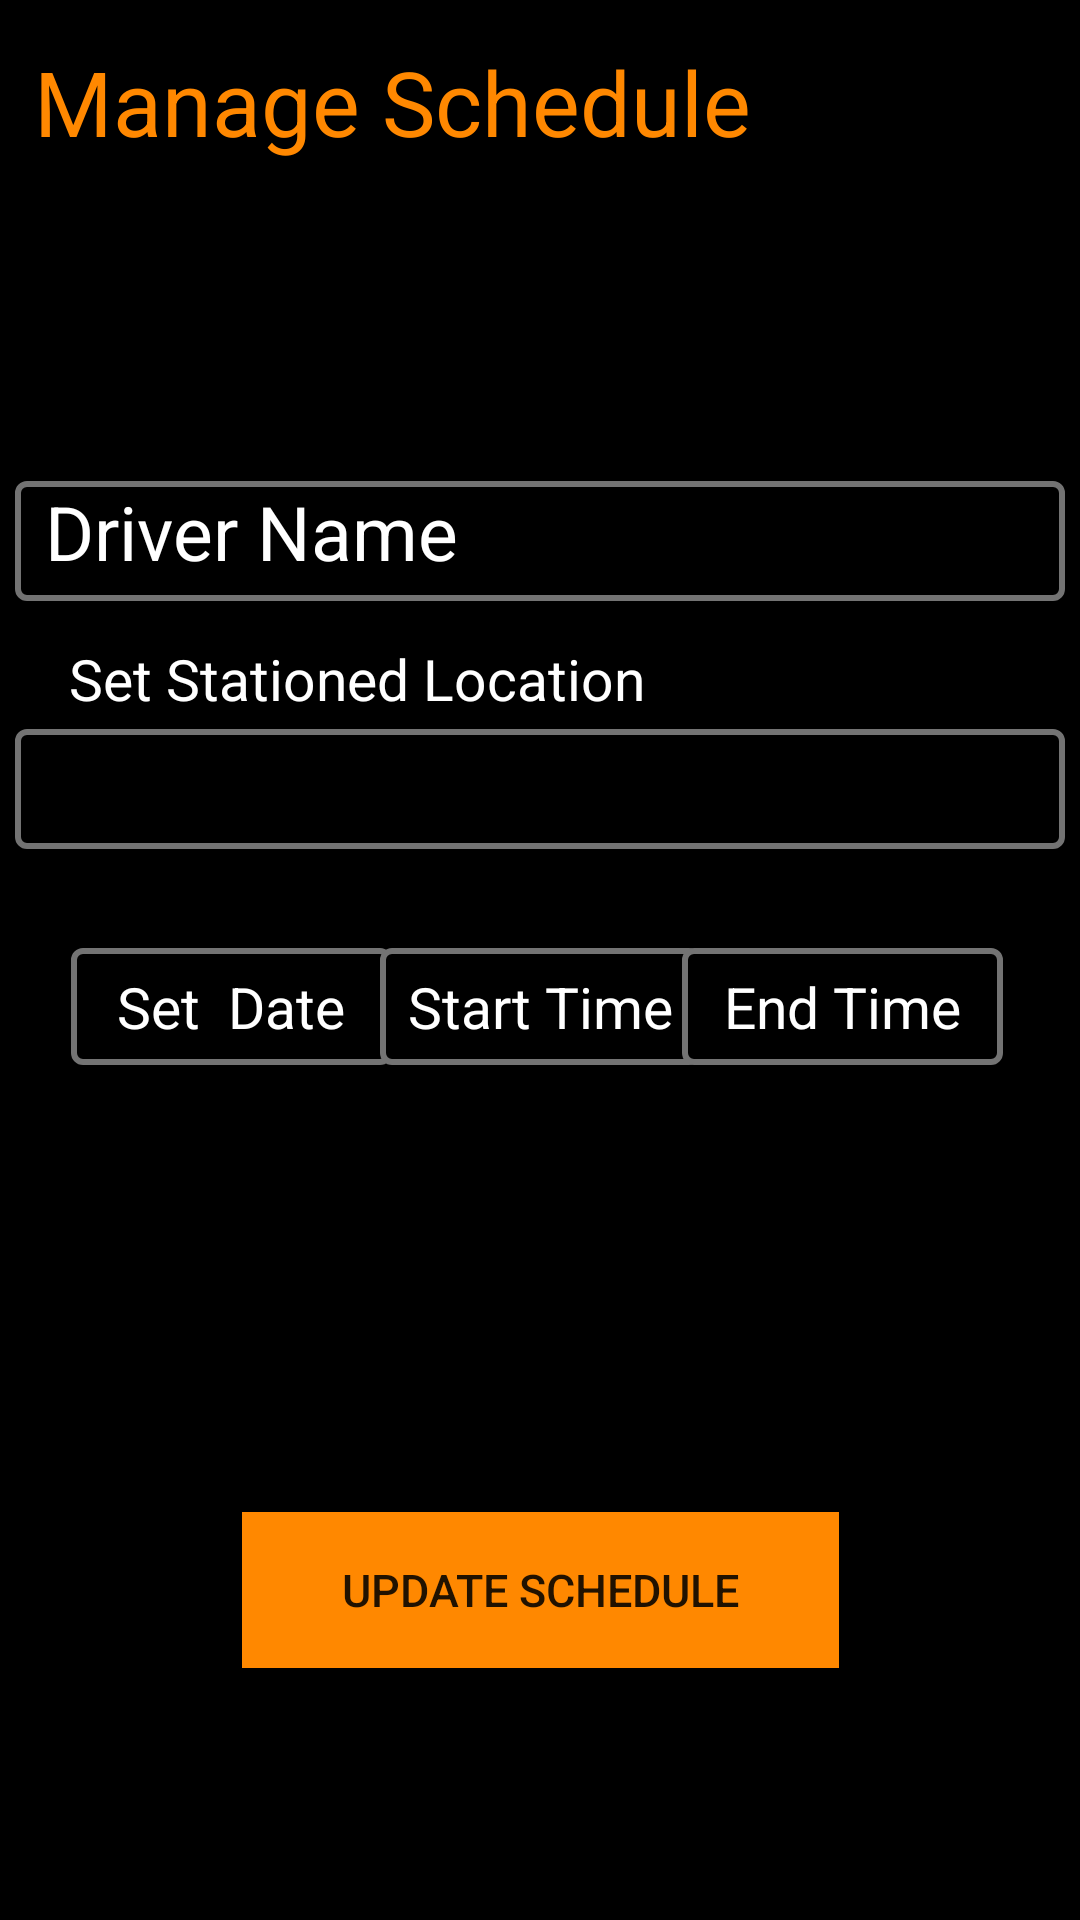

Reconstruct the res/layout file that produces this screen, plus the resources it refers to.
<!-- AndroidManifest.xml: application theme Theme.GetARide -->
<!-- res/layout/fragment_updateschedule.xml -->
<?xml version="1.0" encoding="utf-8"?>
<androidx.constraintlayout.widget.ConstraintLayout
    xmlns:android="http://schemas.android.com/apk/res/android"
    xmlns:app="http://schemas.android.com/apk/res-auto"
    xmlns:tools="http://schemas.android.com/tools"
    android:layout_width="match_parent"
    android:layout_height="match_parent"
    android:background="@color/black">

    <TextView
        android:id="@+id/textView7"
        android:layout_width="wrap_content"
        android:layout_height="wrap_content"
        android:text="Manage Schedule"
        android:textColor="@android:color/holo_orange_dark"
        android:textSize="30dp"
        app:layout_constraintBottom_toBottomOf="parent"
        app:layout_constraintEnd_toEndOf="parent"
        app:layout_constraintHorizontal_bias="0.093"
        app:layout_constraintStart_toStartOf="parent"
        app:layout_constraintTop_toTopOf="parent"
        app:layout_constraintVertical_bias="0.023" />

    <TextView
        android:id="@+id/textView12"
        android:layout_width="wrap_content"
        android:layout_height="wrap_content"
        android:text="Set Stationed Location"
        android:textColor="@color/white"
        android:textSize="19dp"
        app:layout_constraintBottom_toBottomOf="parent"
        app:layout_constraintEnd_toEndOf="parent"
        app:layout_constraintHorizontal_bias="0.136"
        app:layout_constraintStart_toStartOf="parent"
        app:layout_constraintTop_toTopOf="parent"
        app:layout_constraintVertical_bias="0.347" />

    <Spinner
        android:id="@+id/scheduleSpinner2"
        android:layout_width="350dp"
        android:layout_height="40dp"
        android:background="@drawable/edit_text_border"
        app:layout_constraintBottom_toBottomOf="parent"
        app:layout_constraintEnd_toEndOf="parent"
        app:layout_constraintHorizontal_bias="0.491"
        app:layout_constraintStart_toStartOf="parent"
        app:layout_constraintTop_toTopOf="parent"
        app:layout_constraintVertical_bias="0.405" />

    <TextView
        android:id="@+id/scheduleDate"
        android:layout_width="107dp"
        android:layout_height="39dp"
        android:background="@drawable/edit_text_border"
        android:padding="5dp"
        android:gravity="center"
        android:text="Set  Date"
        android:textColor="@color/white"
        android:textSize="19dp"
        app:layout_constraintBottom_toBottomOf="parent"
        app:layout_constraintEnd_toEndOf="parent"
        app:layout_constraintHorizontal_bias="0.093"
        app:layout_constraintStart_toStartOf="parent"
        app:layout_constraintTop_toTopOf="parent"
        app:layout_constraintVertical_bias="0.526" />

    <TextView
        android:id="@+id/scheduleTimeStart"
        android:layout_width="107dp"
        android:layout_height="39dp"
        android:background="@drawable/edit_text_border"
        android:gravity="center"
        android:padding="5dp"
        android:text="Start Time"
        android:textColor="@color/white"
        android:textSize="19dp"
        app:layout_constraintBottom_toBottomOf="parent"
        app:layout_constraintEnd_toEndOf="parent"
        app:layout_constraintStart_toStartOf="parent"
        app:layout_constraintTop_toTopOf="parent"
        app:layout_constraintVertical_bias="0.526" />

    <TextView
        android:id="@+id/scheduleTimeEnd"
        android:layout_width="107dp"
        android:layout_height="39dp"
        android:background="@drawable/edit_text_border"
        android:gravity="center"
        android:padding="5dp"
        android:text="End Time"
        android:textColor="@color/white"
        android:textSize="19dp"
        app:layout_constraintBottom_toBottomOf="parent"
        app:layout_constraintEnd_toEndOf="parent"
        app:layout_constraintHorizontal_bias="0.898"
        app:layout_constraintStart_toStartOf="parent"
        app:layout_constraintTop_toTopOf="parent"
        app:layout_constraintVertical_bias="0.526" />

    <Button
        android:id="@+id/updateSchedule"
        android:layout_width="199dp"
        android:layout_height="52dp"
        android:background="@android:color/holo_orange_dark"
        android:text="Update Schedule"
        android:textSize="15dp"
        app:layout_constraintBottom_toBottomOf="parent"
        app:layout_constraintEnd_toEndOf="parent"
        app:layout_constraintStart_toStartOf="parent"
        app:layout_constraintTop_toTopOf="parent"
        app:layout_constraintVertical_bias="0.857" />

    <TextView
        android:id="@+id/drivernameschedule"
        android:layout_width="350dp"
        android:layout_height="40dp"
        android:background="@drawable/edit_text_border"
        android:paddingLeft="10dp"
        android:text="Driver Name"
        android:textColor="@color/white"
        android:textSize="25dp"
        app:layout_constraintBottom_toBottomOf="parent"
        app:layout_constraintEnd_toEndOf="parent"
        app:layout_constraintHorizontal_bias="0.491"
        app:layout_constraintStart_toStartOf="parent"
        app:layout_constraintTop_toTopOf="parent"
        app:layout_constraintVertical_bias="0.267" />

</androidx.constraintlayout.widget.ConstraintLayout>
<!-- resources referenced by this layout -->
<resources>
  <color name="black">#FF000000</color>
  <color name="white">#FFFFFFFF</color>
  <!-- drawable edit_text_border (drawable) -->
  <?xml version="1.0" encoding="utf-8"?>
  <shape xmlns:android="http://schemas.android.com/apk/res/android">
      android:shape="rectangle">
      <solid
          android:color="@color/black"/>
  
      <corners
          android:bottomRightRadius="3dp"
          android:bottomLeftRadius="3dp"
          android:topLeftRadius="3dp"
          android:topRightRadius="3dp"/>
      <stroke
          android:color="@color/grey"
          android:width="2dp"/>
  </shape>
  <style name="Theme.GetARide" parent="Theme.MaterialComponents.DayNight.DarkActionBar">
          
          <item name="colorPrimary">@color/purple_500</item>
          <item name="colorPrimaryVariant">@color/purple_700</item>
          <item name="colorOnPrimary">@color/white</item>
          
          <item name="colorSecondary">@color/teal_200</item>
          <item name="colorSecondaryVariant">@color/teal_700</item>
          <item name="colorOnSecondary">@color/black</item>
          
          <item name="android:statusBarColor" tools:targetApi="l">?attr/colorPrimaryVariant</item>
          
          <item name="android:editTextColor">@android:color/black</item>
          <item name="android:textColorHint">@android:color/black</item>
  
      </style>
  <color name="grey">#737373</color>
  <color name="purple_500">#FF6200EE</color>
  <color name="purple_700">#FF3700B3</color>
  <color name="teal_200">#FF03DAC5</color>
  <color name="teal_700">#FF018786</color>
</resources>
